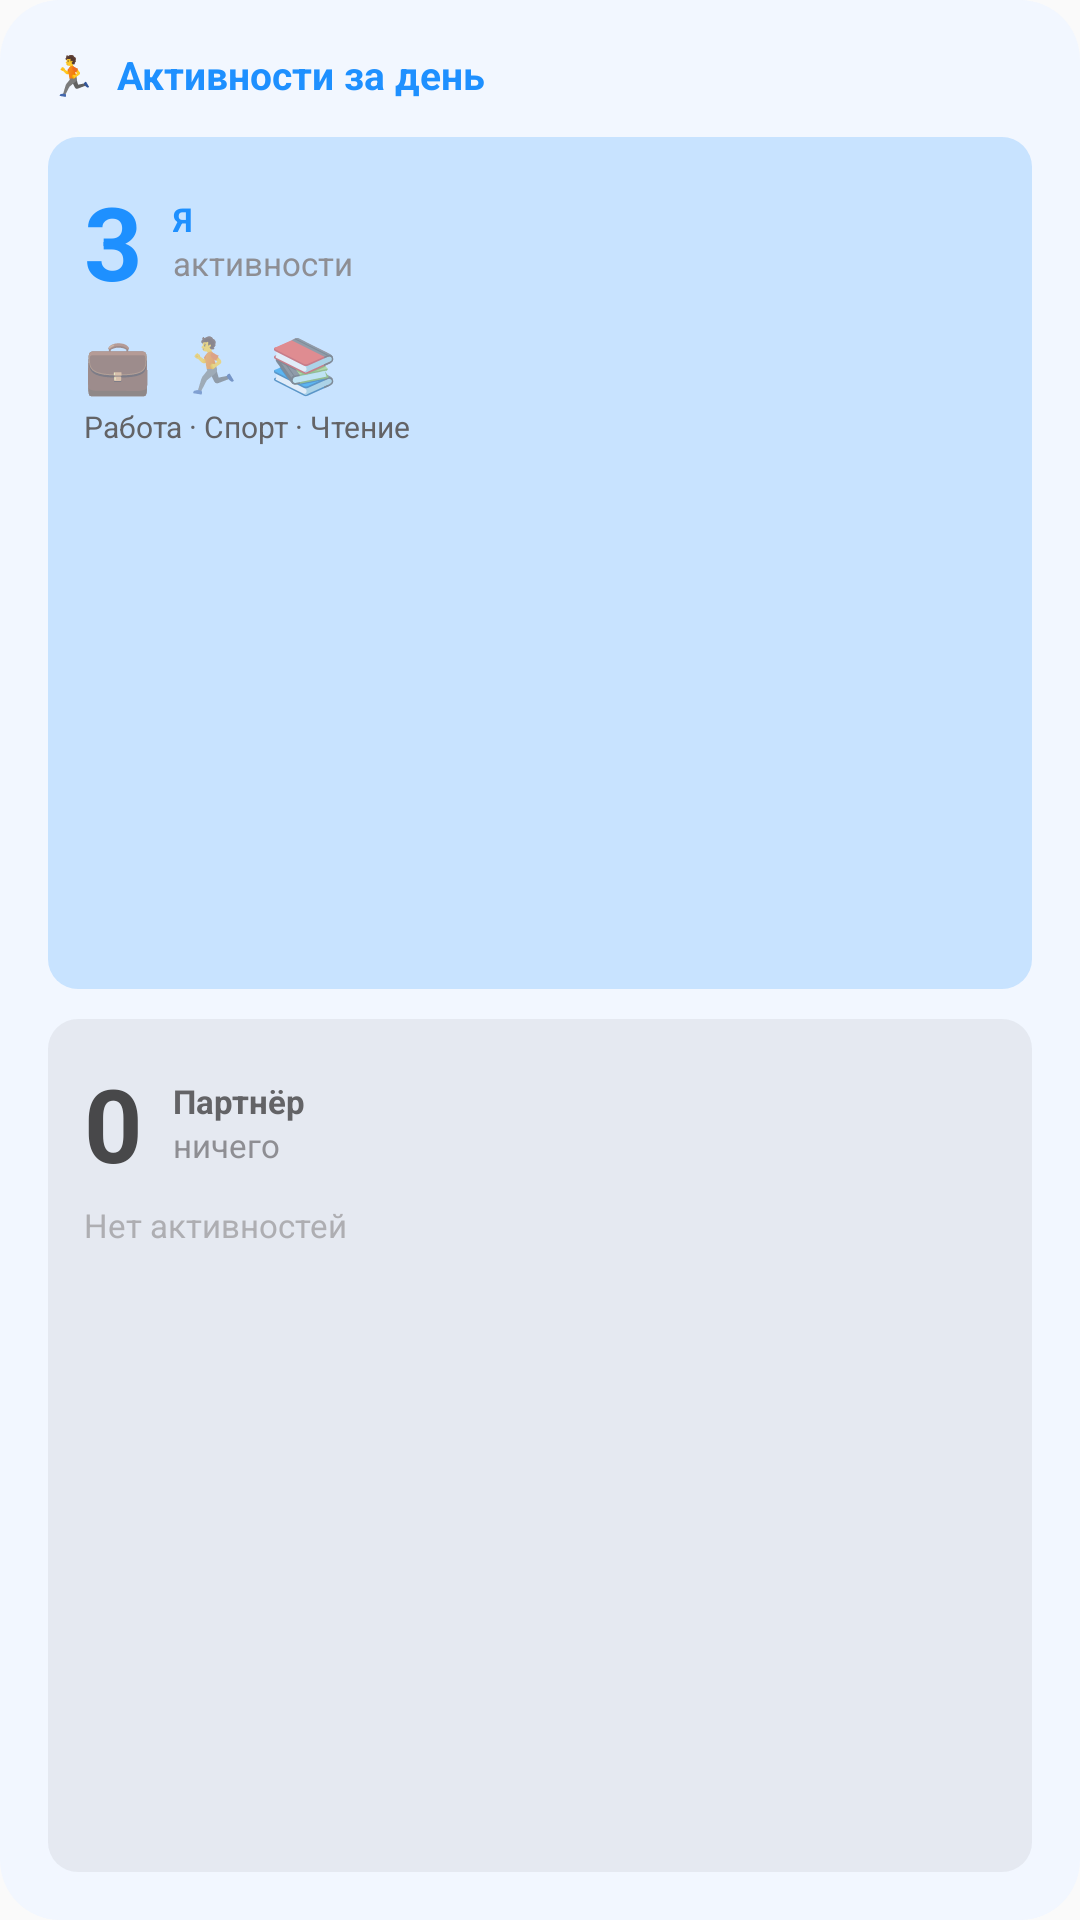

This screen was rendered from an Android layout file. Write that file and the resources it references.
<!-- AndroidManifest.xml: application theme Theme.LoveApp -->
<!-- res/layout/preview_activity_large.xml -->
<?xml version="1.0" encoding="utf-8"?>
<LinearLayout xmlns:android="http://schemas.android.com/apk/res/android"
    android:layout_width="match_parent"
    android:layout_height="match_parent"
    android:orientation="vertical"
    android:background="@drawable/widget_bg_activity"
    android:padding="16dp">

    
    <TextView
        android:layout_width="wrap_content"
        android:layout_height="wrap_content"
        android:text="🏃  Активности за день"
        android:textSize="13sp"
        android:textColor="#FF1E90FF"
        android:textStyle="bold"/>

    <Space android:layout_width="match_parent" android:layout_height="12dp"/>

    
    <LinearLayout
        android:layout_width="match_parent"
        android:layout_height="0dp"
        android:layout_weight="1"
        android:orientation="vertical"
        android:background="@drawable/widget_row_blue"
        android:padding="12dp">

        <LinearLayout
            android:layout_width="match_parent"
            android:layout_height="wrap_content"
            android:orientation="horizontal"
            android:gravity="center_vertical">

            <TextView
                android:layout_width="wrap_content"
                android:layout_height="wrap_content"
                android:text="3"
                android:textSize="34sp"
                android:textColor="#FF1E90FF"
                android:textStyle="bold"/>

            <Space android:layout_width="10dp" android:layout_height="wrap_content"/>

            <LinearLayout
                android:layout_width="wrap_content"
                android:layout_height="wrap_content"
                android:orientation="vertical">

                <TextView
                    android:layout_width="wrap_content"
                    android:layout_height="wrap_content"
                    android:text="Я"
                    android:textSize="11sp"
                    android:textColor="#FF1E90FF"
                    android:textStyle="bold"/>

                <TextView
                    android:layout_width="wrap_content"
                    android:layout_height="wrap_content"
                    android:text="активности"
                    android:textSize="11sp"
                    android:textColor="#FF8E8E93"/>
            </LinearLayout>
        </LinearLayout>

        <Space android:layout_width="match_parent" android:layout_height="6dp"/>

        <TextView
            android:layout_width="wrap_content"
            android:layout_height="wrap_content"
            android:text="💼  🏃  📚"
            android:textSize="18sp"/>

        <Space android:layout_width="match_parent" android:layout_height="2dp"/>

        <TextView
            android:layout_width="wrap_content"
            android:layout_height="wrap_content"
            android:text="Работа · Спорт · Чтение"
            android:textSize="10sp"
            android:textColor="#FF636366"/>
    </LinearLayout>

    <Space android:layout_width="match_parent" android:layout_height="10dp"/>

    
    <LinearLayout
        android:layout_width="match_parent"
        android:layout_height="0dp"
        android:layout_weight="1"
        android:orientation="vertical"
        android:background="@drawable/widget_row_gray"
        android:padding="12dp">

        <LinearLayout
            android:layout_width="match_parent"
            android:layout_height="wrap_content"
            android:orientation="horizontal"
            android:gravity="center_vertical">

            <TextView
                android:layout_width="wrap_content"
                android:layout_height="wrap_content"
                android:text="0"
                android:textSize="34sp"
                android:textColor="#FF48484A"
                android:textStyle="bold"/>

            <Space android:layout_width="10dp" android:layout_height="wrap_content"/>

            <LinearLayout
                android:layout_width="wrap_content"
                android:layout_height="wrap_content"
                android:orientation="vertical">

                <TextView
                    android:layout_width="wrap_content"
                    android:layout_height="wrap_content"
                    android:text="Партнёр"
                    android:textSize="11sp"
                    android:textColor="#FF636366"
                    android:textStyle="bold"/>

                <TextView
                    android:layout_width="wrap_content"
                    android:layout_height="wrap_content"
                    android:text="ничего"
                    android:textSize="11sp"
                    android:textColor="#FF8E8E93"/>
            </LinearLayout>
        </LinearLayout>

        <Space android:layout_width="match_parent" android:layout_height="4dp"/>

        <TextView
            android:layout_width="wrap_content"
            android:layout_height="wrap_content"
            android:text="Нет активностей"
            android:textSize="11sp"
            android:textColor="#FFAEAEB2"/>
    </LinearLayout>

</LinearLayout>
<!-- resources referenced by this layout -->
<resources>
  <!-- drawable widget_bg_activity (drawable) -->
  <?xml version="1.0" encoding="utf-8"?>
  <shape xmlns:android="http://schemas.android.com/apk/res/android" android:shape="rectangle">
      <solid android:color="#F2F7FF"/>
      <corners android:radius="20dp"/>
  </shape>
  <!-- drawable widget_row_blue (drawable) -->
  <?xml version="1.0" encoding="utf-8"?>
  <shape xmlns:android="http://schemas.android.com/apk/res/android" android:shape="rectangle">
      <solid android:color="#331E90FF"/>
      <corners android:radius="10dp"/>
  </shape>
  <!-- drawable widget_row_gray (drawable) -->
  <?xml version="1.0" encoding="utf-8"?>
  <shape xmlns:android="http://schemas.android.com/apk/res/android" android:shape="rectangle">
      <solid android:color="#228E8E93"/>
      <corners android:radius="10dp"/>
  </shape>
  <style name="Theme.LoveApp" parent="android:Theme.Material.Light.NoActionBar" />
</resources>
